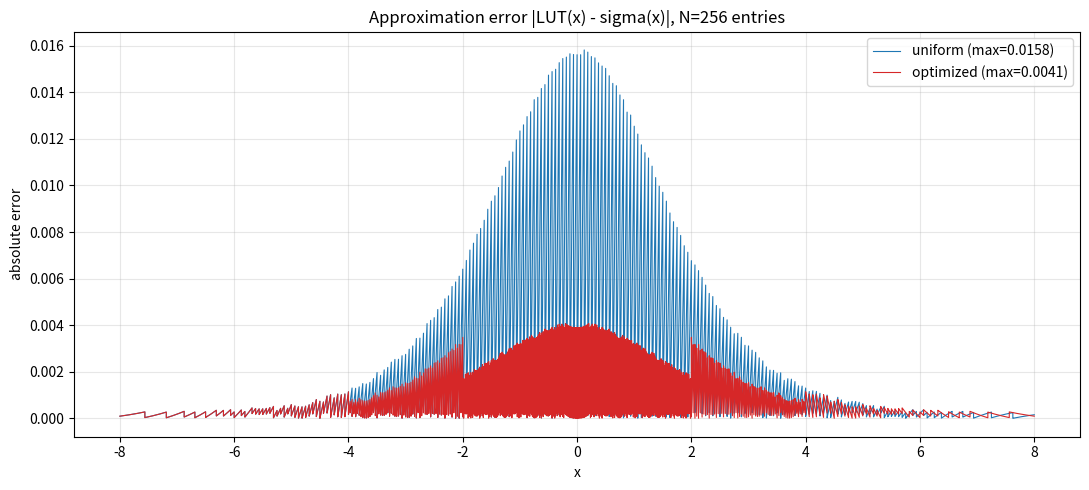

Generate this figure with matplotlib: (Note: this script raises an exception after producing the figure.)
"""
Compare the two sigmoid LUT architectures:
  - uniform   : 256 evenly spaced nodes over [-8, 8)
  - optimized : symmetry sigma(-x)=1-sigma(x) + 3 segments of different density

The Python models are FAITHFUL to the RTL (floor to Q4.12, 1-sigma fold, same
address/segment formulas), so the errors match the simulation.

Outputs:
  - img/compare_error.png  : approximation error of both models vs x (at N=256)
  - img/error_vs_size.png  : max/mean error vs table size (sweep over N)
and prints a Markdown table for the README.
"""

import numpy as np
import matplotlib.pyplot as plt

SCALE = 4096          # Q4.12
LO, HI = -8.0, 8.0


def sigmoid(x):
    return 1.0 / (1.0 + np.exp(-x))


def quant(v):
    """Quantize to Q4.12 by floor (same as gen_*.py and the SV predictor)."""
    return np.floor(v * SCALE).astype(np.int64)


# ---------------------------------------------------------------------------
#  UNIFORM model (faithful to sigmoid_lut.sv)
# ---------------------------------------------------------------------------
def uniform_approx(x, N):
    step = 16.0 / N
    nodes = LO + np.arange(N) * step
    table = quant(sigmoid(nodes))
    idx = np.clip(np.floor((x - LO) / step).astype(np.int64), 0, N - 1)
    return table[idx] / SCALE


# ---------------------------------------------------------------------------
#  OPTIMIZED model (faithful to sigmoid_lut_optimized.sv)
#  Left half [-8,0): seg0 [-8,-4)=N/4, seg1 [-4,-2)=N/4, seg2 [-2,0)=N/2.
#  Right half reconstructed via the 1-sigma fold. x=0 is the symmetry axis.
# ---------------------------------------------------------------------------
def optimized_approx(x, N):
    n0 = N // 4               # [-8,-4)
    n1 = N // 4               # [-4,-2)
    n2 = N - n0 - n1          # [-2,0)  (= N/2)
    st0, st1, st2 = 4.0 / n0, 2.0 / n1, 2.0 / n2

    nodes = np.concatenate([
        -8 + np.arange(n0) * st0,
        -4 + np.arange(n1) * st1,
        -2 + np.arange(n2) * st2,
    ])
    table = quant(sigmoid(nodes))

    x = np.asarray(x, dtype=float)
    m = np.abs(x)
    xn = -m                                   # fold to negative magnitude
    idx = np.empty_like(x, dtype=np.int64)

    s0 = m >= 4                               # seg0
    s1 = (m >= 2) & (m < 4)                   # seg1
    s2 = m < 2                                # seg2
    idx[s0] = np.floor((xn[s0] + 8) / st0).astype(np.int64)
    idx[s1] = n0 + np.floor((xn[s1] + 4) / st1).astype(np.int64)
    idx[s2] = n0 + n1 + np.floor((xn[s2] + 2) / st2).astype(np.int64)
    idx = np.clip(idx, 0, N - 1)

    raw = table[idx]
    y = np.where(x < 0, raw, SCALE - raw).astype(float)   # fold for x>0
    y = np.where(x == 0, SCALE / 2, y)                     # symmetry axis
    return y / SCALE


# ---------------------------------------------------------------------------
#  Error metrics
# ---------------------------------------------------------------------------
def errors(approx_fn, N, n=400000):
    xs = np.linspace(LO, HI, n, endpoint=False)
    err = np.abs(approx_fn(xs, N) - sigmoid(xs))
    return err, xs


def stats(approx_fn, N):
    err, _ = errors(approx_fn, N)
    return err.max(), err.mean()


# ---------------------------------------------------------------------------
#  Plot 1: error vs x at N=256
# ---------------------------------------------------------------------------
N = 256
err_u, xs = errors(uniform_approx, N)
err_o, _ = errors(optimized_approx, N)

fig, ax = plt.subplots(figsize=(11, 5))
ax.plot(xs, err_u, color="tab:blue", lw=0.8, label=f"uniform (max={err_u.max():.4f})")
ax.plot(xs, err_o, color="tab:red", lw=0.8, label=f"optimized (max={err_o.max():.4f})")
ax.set_title(f"Approximation error |LUT(x) - sigma(x)|, N={N} entries")
ax.set_xlabel("x")
ax.set_ylabel("absolute error")
ax.grid(alpha=0.3)
ax.legend()
fig.tight_layout()
fig.savefig("img/compare_error.png", dpi=120)
print("saved img/compare_error.png")

# ---------------------------------------------------------------------------
#  Plot 2 + table: max/mean error vs table size
# ---------------------------------------------------------------------------
sizes = [8, 16, 32, 64, 128, 256, 512, 1024]
u_max, u_mean, o_max, o_mean = [], [], [], []
for n in sizes:
    mx, mn = stats(uniform_approx, n)
    u_max.append(mx); u_mean.append(mn)
    mx, mn = stats(optimized_approx, n)
    o_max.append(mx); o_mean.append(mn)

fig, ax = plt.subplots(figsize=(9, 6))
ax.loglog(sizes, u_max, "o-", color="tab:blue", label="uniform max")
ax.loglog(sizes, u_mean, "o--", color="tab:blue", alpha=0.6, label="uniform mean")
ax.loglog(sizes, o_max, "s-", color="tab:red", label="optimized max")
ax.loglog(sizes, o_mean, "s--", color="tab:red", alpha=0.6, label="optimized mean")
ax.set_xticks(sizes)
ax.set_xticklabels([f"{n}" for n in sizes])
ax.set_title("Approximation error vs table size")
ax.set_xlabel("number of entries N")
ax.set_ylabel("absolute error")
ax.grid(alpha=0.3, which="both")
ax.legend()
fig.tight_layout()
fig.savefig("img/error_vs_size.png", dpi=120)
print("saved img/error_vs_size.png")

# Markdown table for the README
print("\n| N | uniform max | uniform mean | optimized max | optimized mean | max improvement |")
print("|---|---|---|---|---|---|")
for i, n in enumerate(sizes):
    print(f"| {n} | {u_max[i]:.5f} | {u_mean[i]:.5f} | "
          f"{o_max[i]:.5f} | {o_mean[i]:.5f} | {u_max[i]/o_max[i]:.2f}x |")
